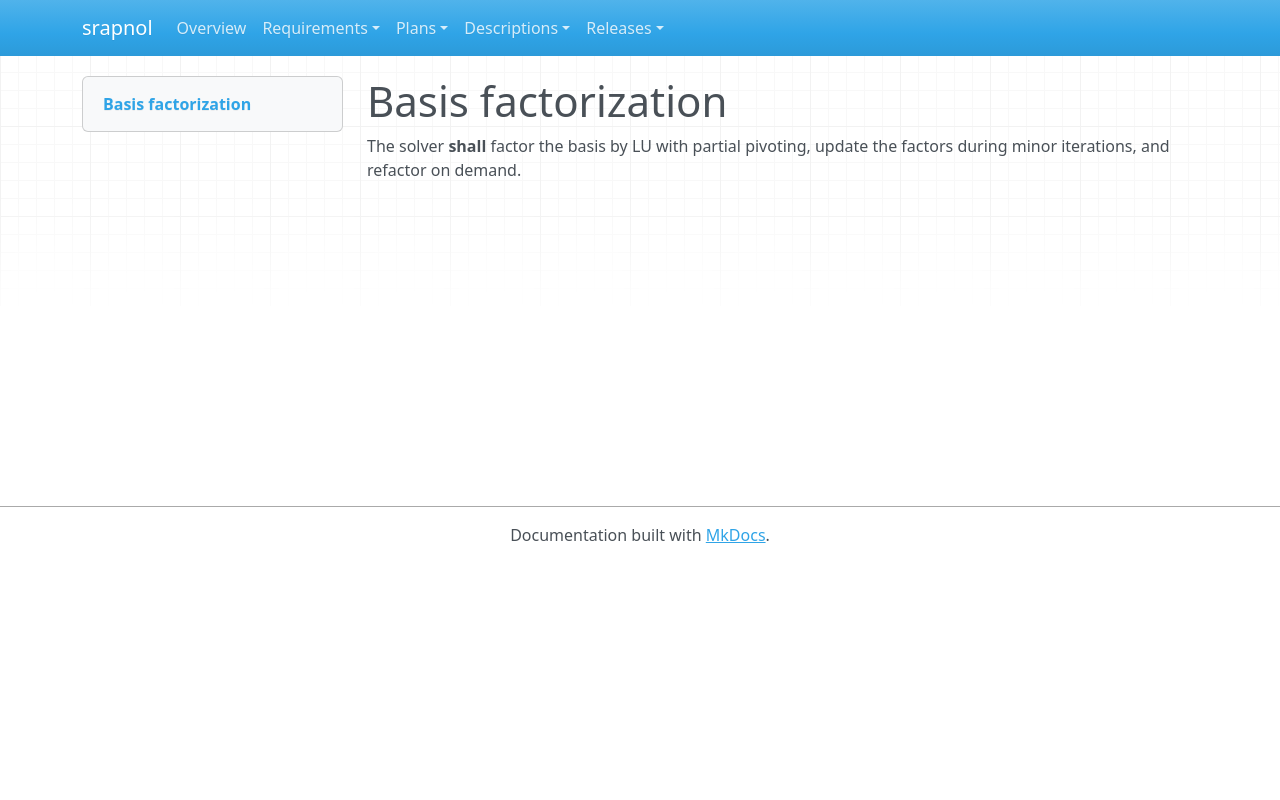

repository: emanspeaks/srapnol · page: srs/SRS-048/index.html · generator: mkdocs

---
active: true
category: functional
derived: false
level: 2.4.24
links:
- SYS-001: ItJnz4iOh-o61yl1qcExgZFnsE9aDaUKq3ZxblNJ4Zw=
normative: true
ref: ''
reviewed: p0dyJV_4sUM9YkTN7IXEKi3A1lw9fmXQF7tJoUJoGOc=
status: pending
verification-method: Test
---

# Basis factorization

The solver **shall** factor the basis by LU with partial pivoting, update the factors
during minor iterations, and refactor on demand.
